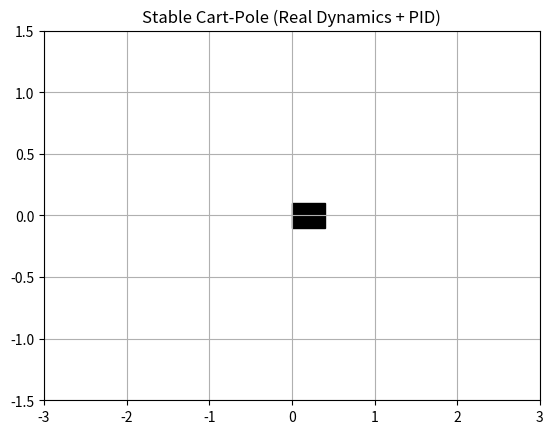

This chart was generated by the following Python code:
import numpy as np
import matplotlib.pyplot as plt
from matplotlib.animation import FuncAnimation

# Parameters
dt = 0.01   # smaller timestep = more stable
g = 9.81
l = 1.0
m_c = 1.0
m_p = 0.1

# PID gains (tuned for stability)
Kp = 100
Kd = 20

# Limits
MAX_FORCE = 20

# State
x, x_dot = 0.0, 0.0
theta, theta_dot = -0.2, 0.0

# Plot
fig, ax = plt.subplots()
ax.set_xlim(-3, 3)
ax.set_ylim(-1.5, 1.5)

cart_w, cart_h = 0.4, 0.2
cart = plt.Rectangle((0, -0.1), cart_w, cart_h, color='black')
ax.add_patch(cart)

pole, = ax.plot([], [], lw=3)
text = ax.text(0.02, 0.95, '', transform=ax.transAxes)

# Update
def update(frame):
    global x, x_dot, theta, theta_dot

    # PID Controller
    force = Kp * theta + Kd * theta_dot
    force = np.clip(force, -MAX_FORCE, MAX_FORCE)

    # 
    # Physics (REAL dynamics)
    sin_t = np.sin(theta)
    cos_t = np.cos(theta)

    temp = (force + m_p * l * theta_dot**2 * sin_t) / (m_c + m_p)

    theta_ddot = (g * sin_t - cos_t * temp) / (
        l * (4/3 - (m_p * cos_t**2) / (m_c + m_p))
    )

    x_ddot = temp - (m_p * l * theta_ddot * cos_t) / (m_c + m_p)

    # Integrate
    x_dot += x_ddot * dt
    x += x_dot * dt

    theta_dot += theta_ddot * dt
    theta += theta_dot * dt

    # Small damping to avoid drift
    x_dot *= 0.999
    theta_dot *= 0.999

    # Draw
    cart.set_xy((x - cart_w/2, -0.1))
    px = x + l * np.sin(theta)
    py = l * np.cos(theta)
    pole.set_data([x, px], [0, py])
    text.set_text(f"x={x:.2f}, theta={theta:.2f}")
    return pole, cart, text

# Run
ani = FuncAnimation(fig, update, frames=1000, interval=10)
plt.title("Stable Cart-Pole (Real Dynamics + PID)")
plt.grid()
plt.show()
